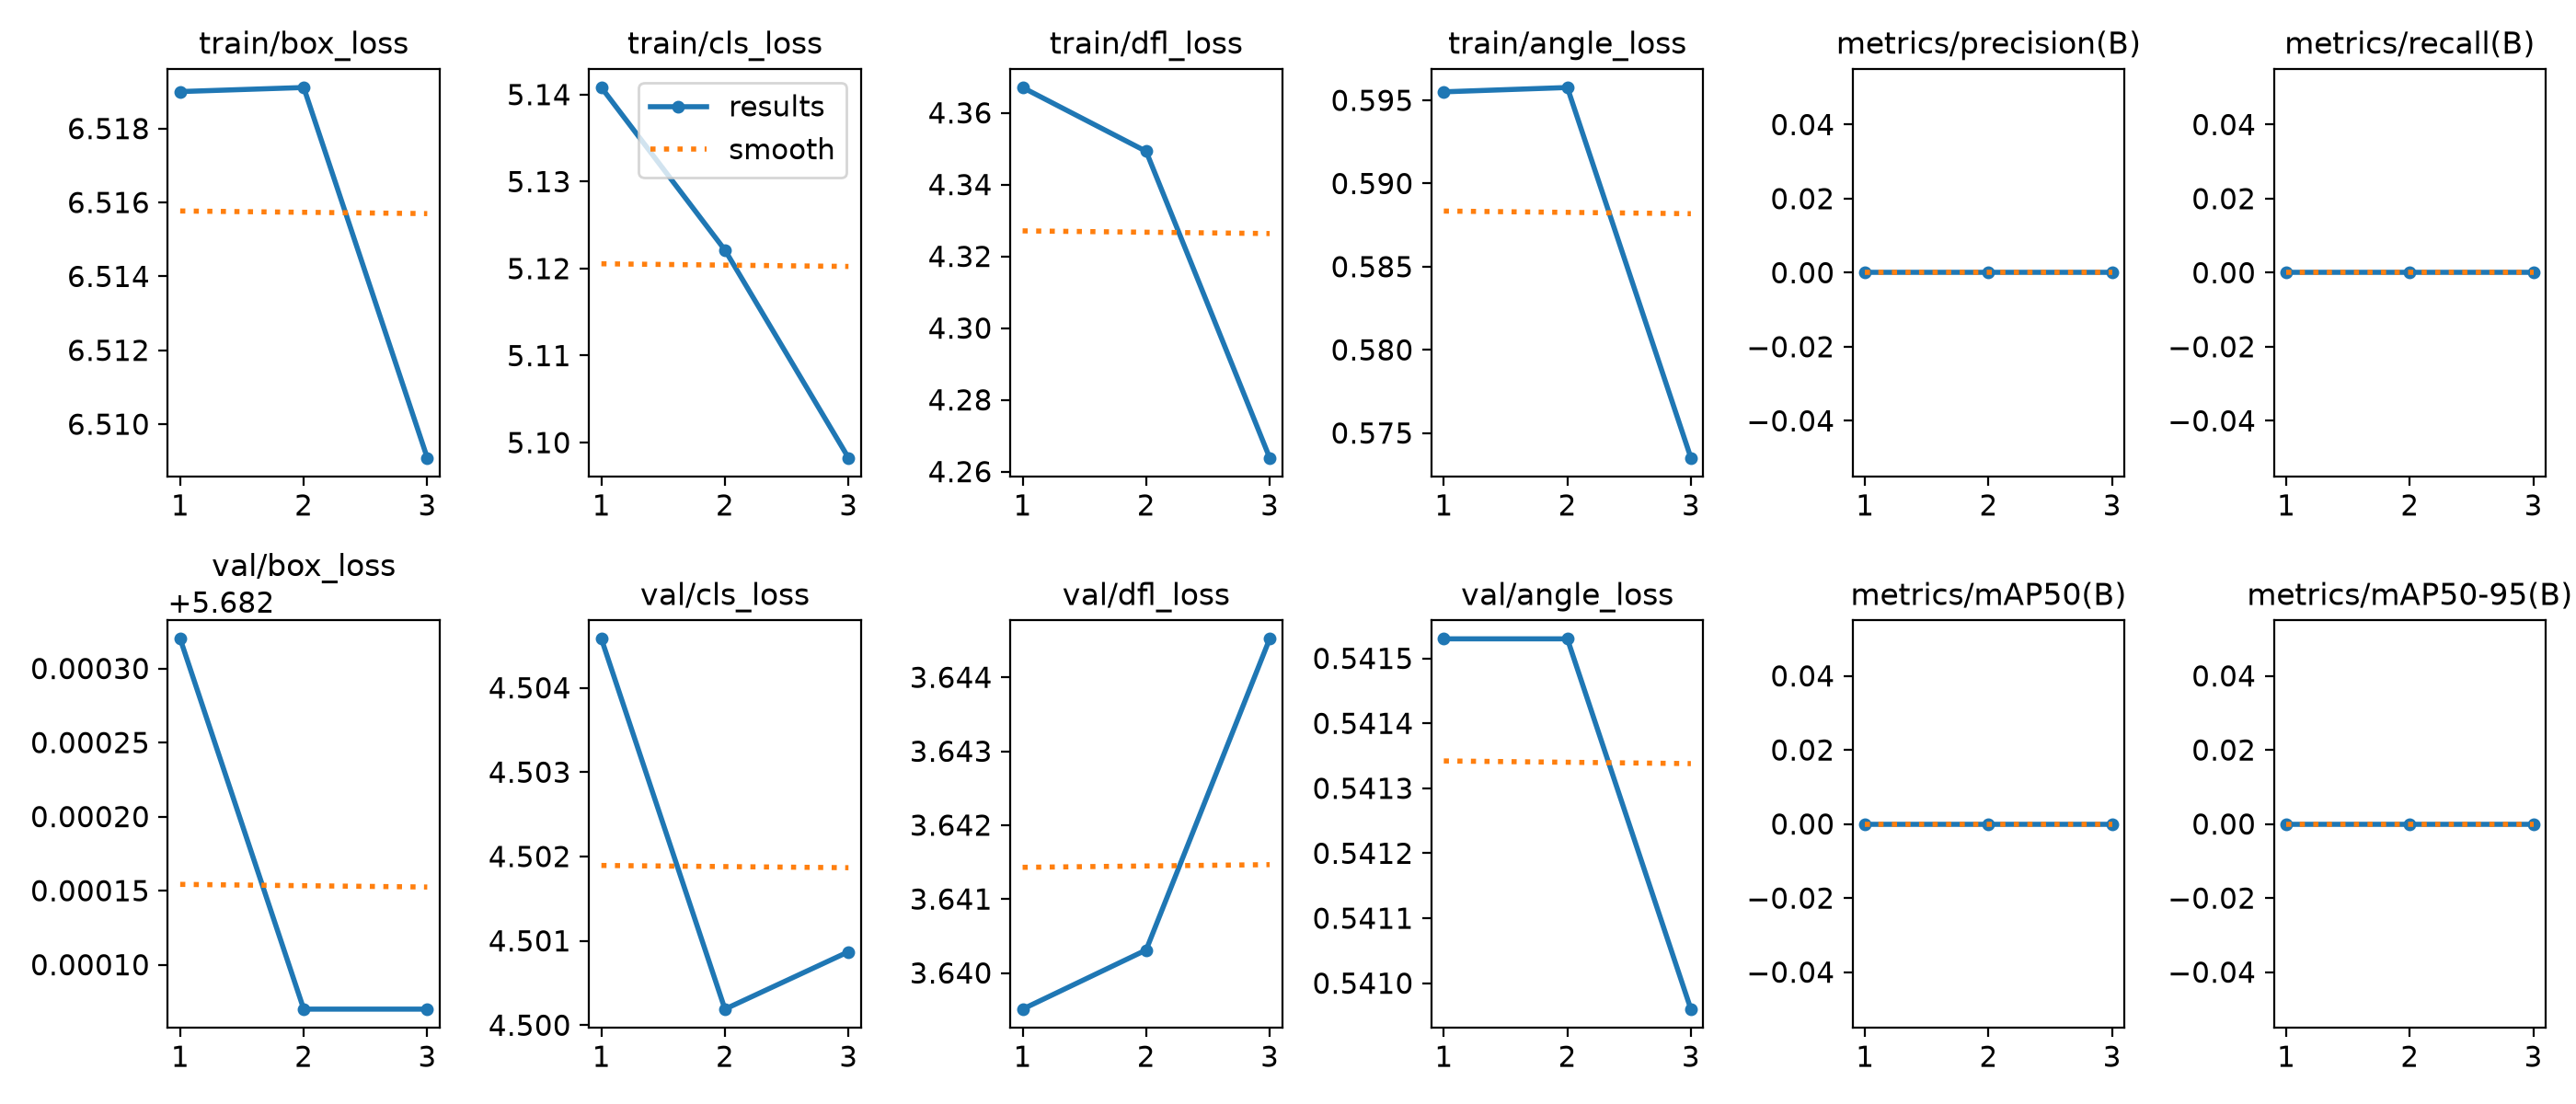

The table this chart was drawn from, first rows:
epoch, time, train/box_loss, train/cls_loss, train/dfl_loss, train/angle_loss, metrics/precision(B), metrics/recall(B), metrics/mAP50(B), metrics/mAP50-95(B), val/box_loss, val/cls_loss, val/dfl_loss, val/angle_loss, lr/pg0, lr/pg1, lr/pg2
1, 47.68, 6.519, 5.141, 4.367, 0.5955, 0, 0, 0, 0, 5.682, 4.505, 3.64, 0.5415, 4.284e-05, 4.284e-05, 4.284e-05
2, 249.5, 6.519, 5.122, 4.349, 0.5958, 0, 0, 0, 0, 5.682, 4.5, 3.64, 0.5415, 6.21894e-05, 6.21894e-05, 6.21894e-05
3, 301.3, 6.509, 5.098, 4.264, 0.5735, 0, 0, 0, 0, 5.682, 4.501, 3.645, 0.541, 4.8552e-05, 4.8552e-05, 4.8552e-05
